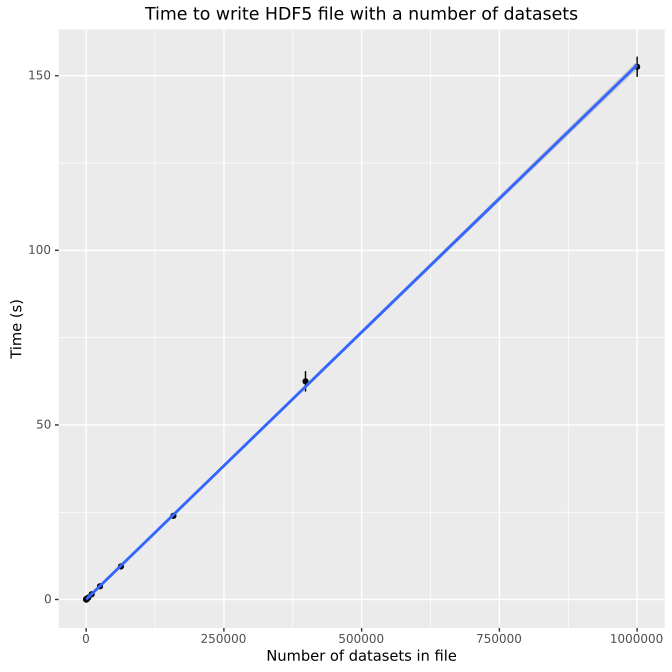

The file beside this chart, header and first rows:
NumberOfDataSets, AverageTime, StandardDeviation
100, 0.02203, 0.002124
251, 0.04299, 0.002728
630, 0.09617, 0.005189
1584, 0.2218, 0.001558
3981, 0.5494, 0.01269
10000, 1.493, 0.03412
25118, 3.784, 0.04842
63095, 9.468, 0.04841
158489, 23.98, 0.3903
398107, 62.48, 2.937
1000000, 152.6, 2.91
